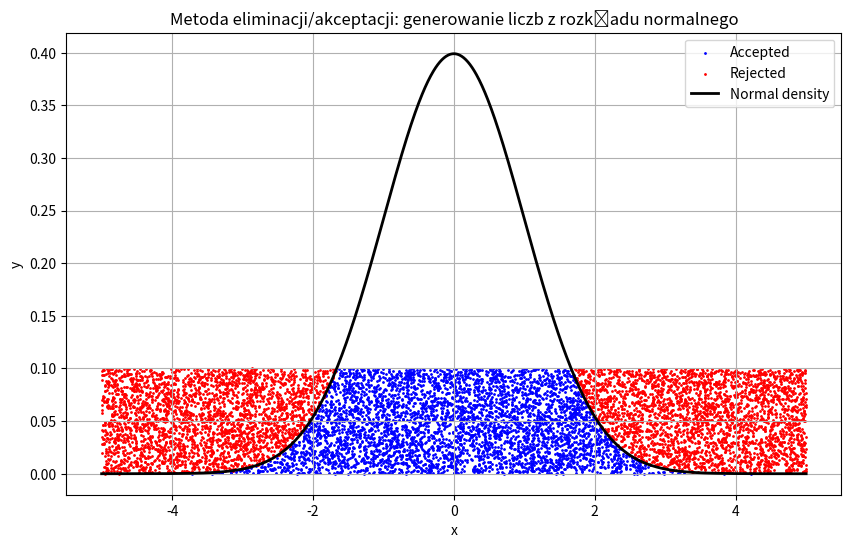
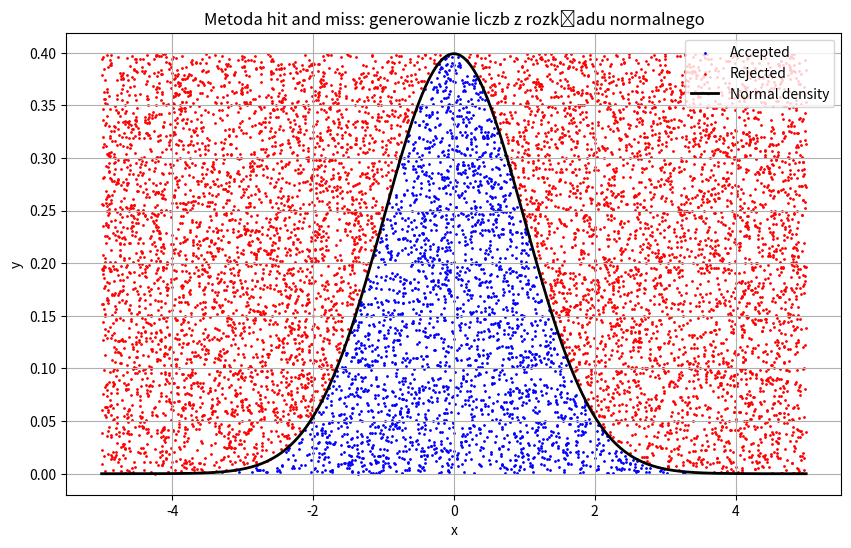

The matplotlib source for these figures, in order:
import math
import random
import time
import numpy as np
import matplotlib.pyplot as plt

points_number = 10 ** 4
iteration_number = 10000
M = 1.0
x_min = -5
x_max = 5

def analytical(x):
    ro = 1
    u = 0
    return (1 / (ro * math.sqrt(2 * math.pi))) * math.exp(-((x - u) ** 2) / (2 * (ro ** 2)))


def uniform_generator(min, max):
    u = random.random()
    x = min + (max - min) * u
    return x


def uniform_density(start, end):
    return 1 / (end - start)


def acceptance_rejection(x_min, x_max, points_number, iteration_number, M):
    y_max = M * uniform_density(x_min, x_max)

    points_inside = []
    x_random = []
    y_random = []

    for _ in range(iteration_number):
        x = uniform_generator(x_min, x_max)
        y = uniform_generator(0, y_max)

        x_random.append(x)
        y_random.append(y)

        if y <= analytical(x):
            points_inside.append(x)

        if len(points_inside) >= points_number:
            break
    return points_inside, x_random, y_random


def hit_and_miss(x_min, x_max, points_number, iteration_number):
    y_max = analytical(0)

    points_inside = []
    x_random = []
    y_random = []

    for _ in range(iteration_number):
        x = uniform_generator(x_min, x_max)
        y = uniform_generator(0, y_max)

        x_random.append(x)
        y_random.append(y)

        if y <= analytical(x):
            points_inside.append(x)

        if len(points_inside) >= points_number:
            break
    return points_inside, x_random, y_random

def show_plot(x_random, y_random, title):
    plt.figure(figsize=(10, 6))

    plt.scatter(
        [x_random[i] for i in range(len(x_random)) if y_random[i] <= analytical(x_random[i])],
        [y_random[i] for i in range(len(x_random)) if y_random[i] <= analytical(x_random[i])],
        color="blue", s=1, label="Accepted"
    )

    # Punkty odrzucone
    plt.scatter(
        [x_random[i] for i in range(len(x_random)) if y_random[i] > analytical(x_random[i])],
        [y_random[i] for i in range(len(x_random)) if y_random[i] > analytical(x_random[i])],
        color="red", s=1, label="Rejected"
    )

    x_values = [x / 100.0 for x in range(-500, 501)]
    y_values = [analytical(x) for x in x_values]
    plt.plot(x_values, y_values, color="black", linewidth=2, label="Normal density")

    plt.title(title)
    plt.xlabel("x")
    plt.ylabel("y")
    plt.legend()
    plt.grid()
    plt.show()

# A

start_time = time.time()

points_inside_acc_rej, x_acc_rej, y_acc_rej = acceptance_rejection(x_min, x_max, points_number, iteration_number, M)

end_time = time.time() - start_time

acceptance_ratio = (len(points_inside_acc_rej) / iteration_number) * 100

print(f"Wygenerowano {len(points_inside_acc_rej)} liczb z rozkładu normalnego.")
print(f"Procentowy udział trafień: {acceptance_ratio:.2f}%")
print(f"Czas symulacji: {end_time:.4f} s")

show_plot(x_acc_rej, y_acc_rej, "Metoda eliminacji/akceptacji: generowanie liczb z rozkładu normalnego")

# B
start_time = time.time()

points_inside_hm, x_hm, y_hm = hit_and_miss(x_min, x_max, points_number, iteration_number)

end_time = time.time() - start_time

acceptance_ratio = (len(points_inside_hm) / iteration_number) * 100

print(f"Wygenerowano {len(points_inside_hm)} liczb z rozkładu normalnego.")
print(f"Procentowy udział trafień: {acceptance_ratio:.2f}%")
print(f"Czas symulacji: {end_time:.4f} s")

show_plot(x_hm, y_hm, "Metoda hit and miss: generowanie liczb z rozkładu normalnego")



